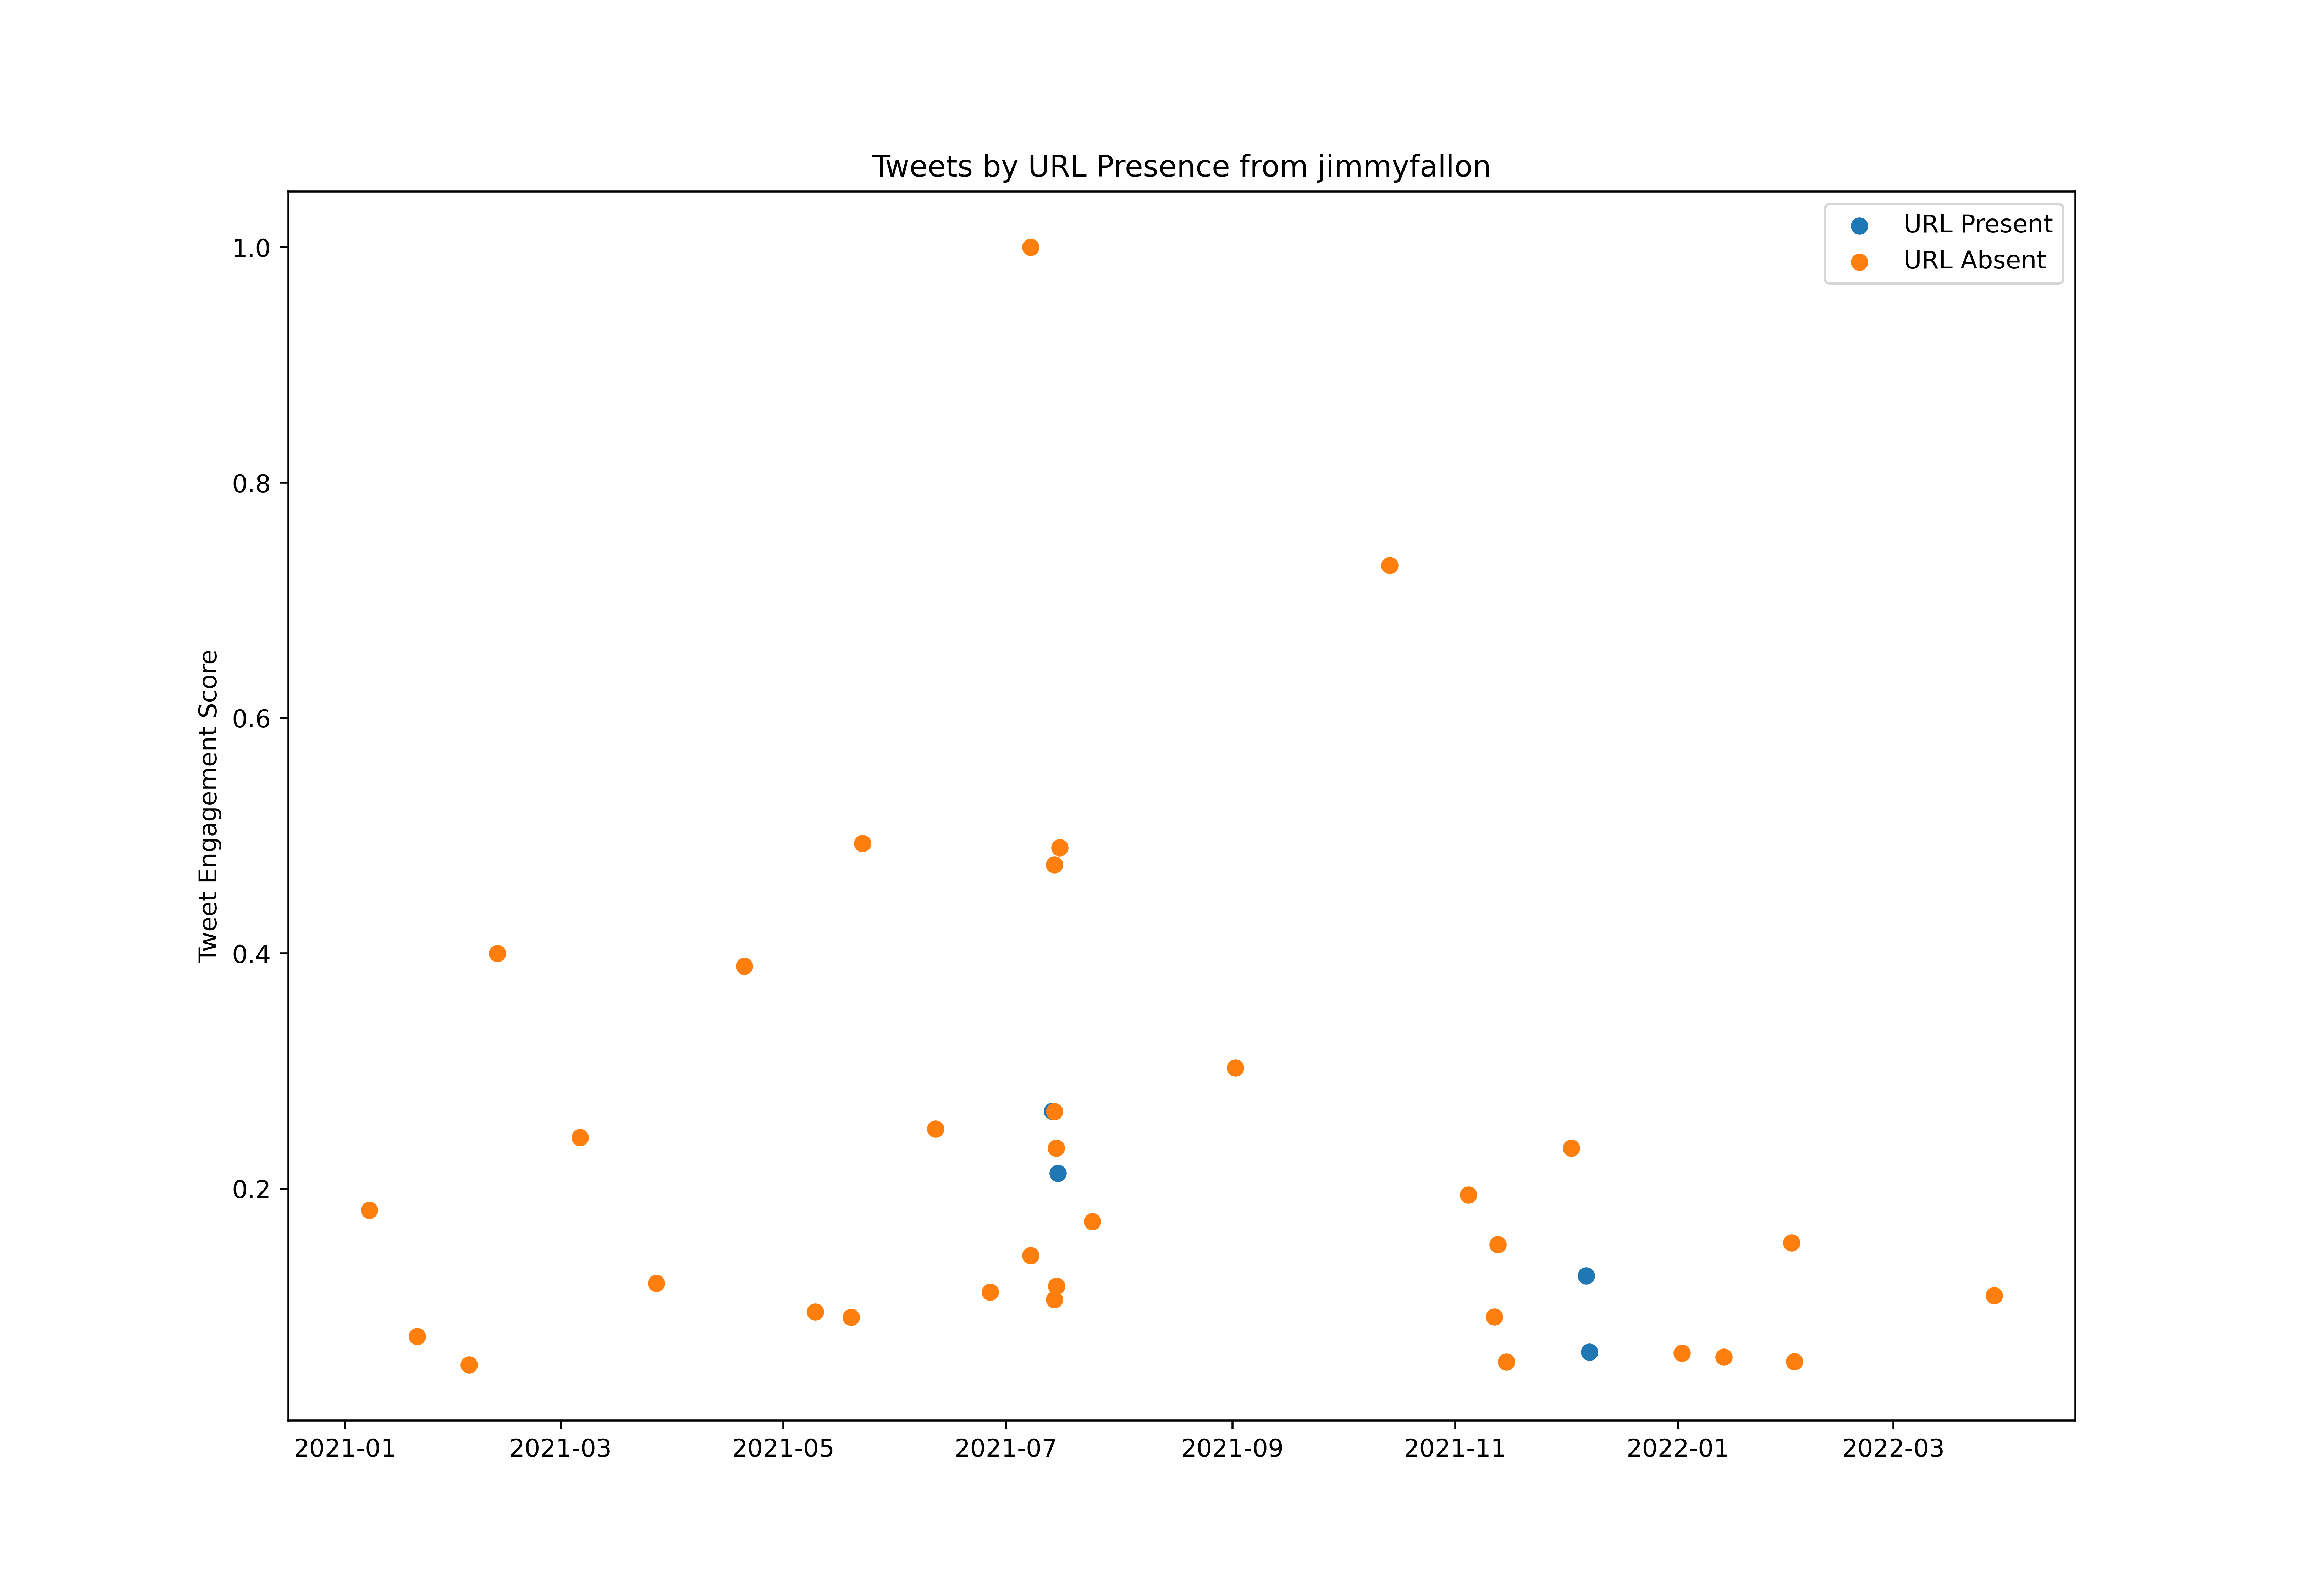

The file beside this chart, header and first rows:
id, created_at, score, url_present
1346831589314097153, 2021-01-06T14:50:48.000Z, 131580, False
1346862088447291393, 2021-01-06T16:52:00.000Z, 501736, False
1346863259333361664, 2021-01-06T16:56:39.000Z, 130371, False
1347196850747682816, 2021-01-07T15:02:13.000Z, 6027287, False
1347562514884734977, 2021-01-08T15:15:14.000Z, 223354, False
1347568248460603392, 2021-01-08T15:38:01.000Z, 196740, False
1347920317210103809, 2021-01-09T14:57:01.000Z, 219754, False
1348822073213378560, 2021-01-12T02:40:16.000Z, 165137, False
1348824969912922113, 2021-01-12T02:51:47.000Z, 74674, False
1348991839685246978, 2021-01-12T13:54:52.000Z, 270334, False
1349010346539954182, 2021-01-12T15:08:24.000Z, 139757, False
1349068929642201089, 2021-01-12T19:01:11.000Z, 244388, False
1349068928379727872, 2021-01-12T19:01:11.000Z, 678341, False
1349371784492175362, 2021-01-13T15:04:38.000Z, 132763, False
1349372805582901248, 2021-01-13T15:08:41.000Z, 168274, False
1349501544060780547, 2021-01-13T23:40:15.000Z, 177788, False
1349732710684606471, 2021-01-14T14:58:49.000Z, 166062, False
1349784646158962688, 2021-01-14T18:25:12.000Z, 904987, False
1350104906020089857, 2021-01-15T15:37:47.000Z, 140220, False
1350284423292325890, 2021-01-16T03:31:08.000Z, 380673, False
1350462279595261952, 2021-01-16T15:17:52.000Z, 202011, False
1351356477492125698, 2021-01-19T02:31:05.000Z, 137340, False
1351553808531402753, 2021-01-19T15:35:13.000Z, 121963, False
1351555106005610497, 2021-01-19T15:40:22.000Z, 863638, False
1351610979537342466, 2021-01-19T19:22:23.000Z, 714521, False
1351610980472651776, 2021-01-19T19:22:24.000Z, 186788, False
1351934851281166338, 2021-01-20T16:49:20.000Z, 2468386, False
1352505634000785408, 2021-01-22T06:37:26.000Z, 344622, False
1352631760618713088, 2021-01-22T14:58:37.000Z, 193268, False
1352637420508864515, 2021-01-22T15:21:06.000Z, 67628, False
1352663612301611015, 2021-01-22T17:05:11.000Z, 249017, False
1352992475116408838, 2021-01-23T14:51:58.000Z, 155340, False
1354081483829489666, 2021-01-26T14:59:18.000Z, 82208, False
1354084652525514753, 2021-01-26T15:11:53.000Z, 206074, False
1354094139810308100, 2021-01-26T15:49:35.000Z, 1387128, False
1354168763537477632, 2021-01-26T20:46:07.000Z, 405616, False
1354176379252834306, 2021-01-26T21:16:22.000Z, 274885, False
1354176380439851011, 2021-01-26T21:16:23.000Z, 124508, False
1354455058146947074, 2021-01-27T15:43:45.000Z, 89486, False
1354455398175006722, 2021-01-27T15:45:06.000Z, 156805, False
1354456734463631360, 2021-01-27T15:50:24.000Z, 93317, False
1354795813013053447, 2021-01-28T14:17:47.000Z, 97174, False
1354795974829383680, 2021-01-28T14:18:25.000Z, 153823, False
1354804943916462081, 2021-01-28T14:54:04.000Z, 86760, False
1354812718033768454, 2021-01-28T15:24:57.000Z, 169868, False
1354813539270025221, 2021-01-28T15:28:13.000Z, 40680, False
1354813773727469569, 2021-01-28T15:29:09.000Z, 73826, False
1354814048588582915, 2021-01-28T15:30:15.000Z, 36257, True
1355171002779656193, 2021-01-29T15:08:39.000Z, 92417, False
1355214835022131200, 2021-01-29T18:02:50.000Z, 131554, False
1355348016304070657, 2021-01-30T02:52:02.000Z, 226080, False
1355531473907052549, 2021-01-30T15:01:02.000Z, 127105, False
1355700641004453905, 2021-01-31T02:13:15.000Z, 588213, False
1356009344131862537, 2021-01-31T22:39:55.000Z, 201780, False
1356357597964615681, 2021-02-01T21:43:45.000Z, 140837, False
1356357596945514510, 2021-02-01T21:43:45.000Z, 542185, False
1356426907869343744, 2021-02-02T02:19:10.000Z, 578596, False
1356616560077492226, 2021-02-02T14:52:47.000Z, 146134, False
1356624329119649792, 2021-02-02T15:23:39.000Z, 184474, False
1356865098233520137, 2021-02-03T07:20:23.000Z, 158580, False
... 568 more rows
